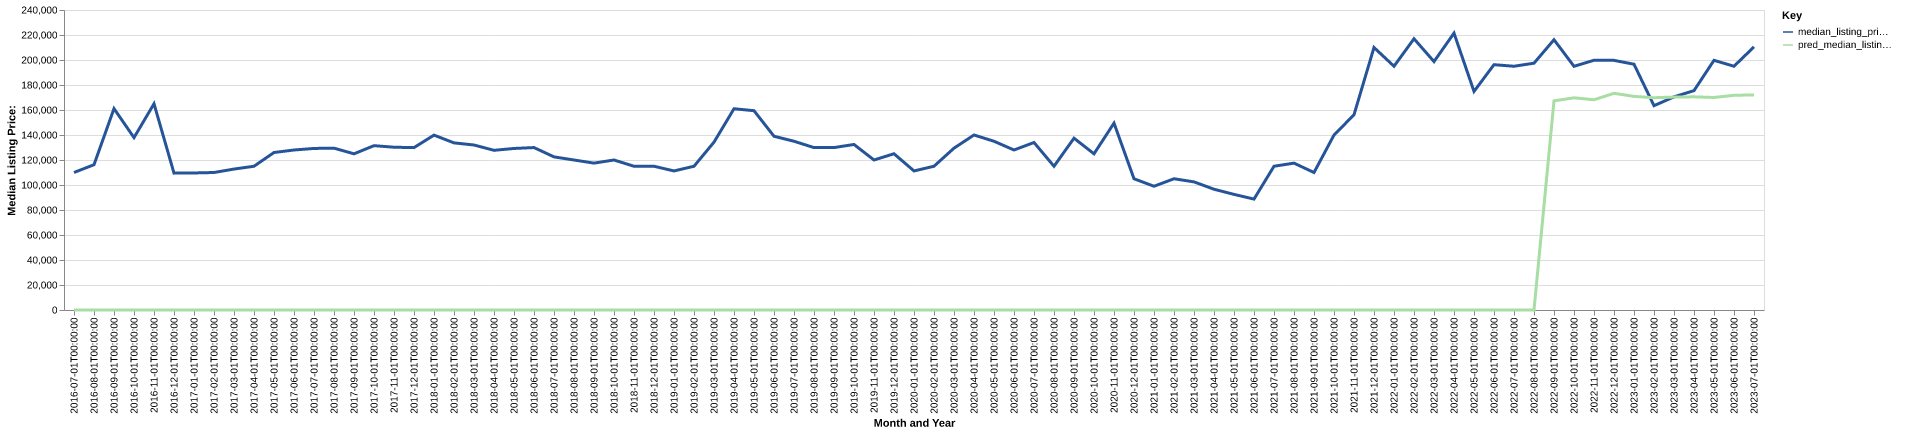

Source data for this figure (header and first rows):
date, time_idx, median_listing_price, thirty_year_interest_rate_five, month, county_name, active_listing_count, median_days_on_market, pred_median_listing_price, month_year
2016-07-01, 0, 110000, 3.72, 7, craig, ok, 62.0, 86.0, 0, Jul-2016
2016-08-01, 1, 116225, 3.73, 8, craig, ok, 63.0, 88.0, 0, Aug-2016
2016-09-01, 2, 161125, 3.66, 9, craig, ok, 54.0, 103.0, 0, Sep-2016
2016-10-01, 3, 137900, 3.64, 10, craig, ok, 53.0, 108.0, 0, Oct-2016
2016-11-01, 4, 165000, 3.66, 11, craig, ok, 46.0, 97.0, 0, Nov-2016
2016-12-01, 5, 109500, 3.48, 12, craig, ok, 46.0, 62.0, 0, Dec-2016
2017-01-01, 6, 109625, 3.45, 1, craig, ok, 48.0, 69.0, 0, Jan-2017
2017-02-01, 7, 110000, 3.5, 2, craig, ok, 52.0, 76.0, 0, Feb-2017
2017-03-01, 8, 112750, 3.52, 3, craig, ok, 56.0, 60.0, 0, Mar-2017
2017-04-01, 9, 115000, 4.03, 4, craig, ok, 60.0, 53.0, 0, Apr-2017
2017-05-01, 10, 126000, 4.32, 5, craig, ok, 64.0, 69.0, 0, May-2017
2017-06-01, 11, 128000, 4.2, 6, craig, ok, 66.0, 84.0, 0, Jun-2017
2017-07-01, 12, 129250, 4.19, 7, craig, ok, 73.0, 89.0, 0, Jul-2017
2017-08-01, 13, 129475, 4.3, 8, craig, ok, 68.0, 98.0, 0, Aug-2017
2017-09-01, 14, 124950, 4.1, 9, craig, ok, 67.0, 95.0, 0, Sep-2017
2017-10-01, 15, 131475, 4.05, 10, craig, ok, 71.0, 82.0, 0, Oct-2017
2017-11-01, 16, 130225, 3.94, 11, craig, ok, 69.0, 76.0, 0, Nov-2017
2017-12-01, 17, 129900, 4.03, 12, craig, ok, 59.0, 90.0, 0, Dec-2017
2018-01-01, 18, 139900, 3.93, 1, craig, ok, 54.0, 101.0, 0, Jan-2018
2018-02-01, 19, 133700, 3.83, 2, craig, ok, 53.0, 124.0, 0, Feb-2018
2018-03-01, 20, 132000, 3.94, 3, craig, ok, 55.0, 123.0, 0, Mar-2018
2018-04-01, 21, 127750, 3.95, 4, craig, ok, 50.0, 73.0, 0, Apr-2018
2018-05-01, 22, 129225, 3.99, 5, craig, ok, 50.0, 58.0, 0, May-2018
2018-06-01, 23, 129950, 4.15, 6, craig, ok, 54.0, 70.0, 0, Jun-2018
2018-07-01, 24, 122500, 4.4, 7, craig, ok, 57.0, 79.0, 0, Jul-2018
2018-08-01, 25, 120000, 4.46, 8, craig, ok, 58.0, 72.0, 0, Aug-2018
2018-09-01, 26, 117500, 4.58, 9, craig, ok, 64.0, 87.0, 0, Sep-2018
2018-10-01, 27, 120000, 4.66, 10, craig, ok, 60.0, 92.0, 0, Oct-2018
2018-11-01, 28, 115000, 4.62, 11, craig, ok, 53.0, 97.0, 0, Nov-2018
2018-12-01, 29, 115000, 4.54, 12, craig, ok, 48.0, 110.0, 0, Dec-2018
2019-01-01, 30, 111250, 4.6, 1, craig, ok, 45.0, 119.0, 0, Jan-2019
2019-02-01, 31, 115000, 4.72, 2, craig, ok, 46.0, 80.0, 0, Feb-2019
2019-03-01, 32, 134286, 4.9, 3, craig, ok, 45.0, 71.0, 0, Mar-2019
2019-04-01, 33, 161000, 4.94, 4, craig, ok, 48.0, 74.0, 0, Apr-2019
2019-05-01, 34, 159450, 4.75, 5, craig, ok, 50.0, 70.0, 0, May-2019
2019-06-01, 35, 139000, 4.51, 6, craig, ok, 52.0, 61.0, 0, Jun-2019
2019-07-01, 36, 135000, 4.41, 7, craig, ok, 50.0, 64.0, 0, Jul-2019
2019-08-01, 37, 129914, 4.41, 8, craig, ok, 46.0, 71.0, 0, Aug-2019
2019-09-01, 38, 129934, 4.2, 9, craig, ok, 44.0, 69.0, 0, Sep-2019
2019-10-01, 39, 132425, 4.14, 10, craig, ok, 43.0, 71.0, 0, Oct-2019
2019-11-01, 40, 120000, 3.84, 11, craig, ok, 43.0, 70.0, 0, Nov-2019
2019-12-01, 41, 125000, 3.81, 12, craig, ok, 48.0, 69.0, 0, Dec-2019
2020-01-01, 42, 111250, 3.75, 1, craig, ok, 46.0, 86.0, 0, Jan-2020
2020-02-01, 43, 115000, 3.73, 2, craig, ok, 43.0, 106.0, 0, Feb-2020
2020-03-01, 44, 129475, 3.78, 3, craig, ok, 44.0, 93.0, 0, Mar-2020
2020-04-01, 45, 140000, 3.75, 4, craig, ok, 43.0, 75.0, 0, Apr-2020
2020-05-01, 46, 135000, 3.74, 5, craig, ok, 34.0, 93.0, 0, May-2020
2020-06-01, 47, 128000, 3.72, 6, craig, ok, 30.0, 100.0, 0, Jun-2020
2020-07-01, 48, 134000, 3.49, 7, craig, ok, 29.0, 100.0, 0, Jul-2020
2020-08-01, 49, 115000, 3.65, 8, craig, ok, 22.0, 64.0, 0, Aug-2020
2020-09-01, 50, 137450, 3.33, 9, craig, ok, 20.0, 48.0, 0, Sep-2020
2020-10-01, 51, 124950, 3.28, 10, craig, ok, 23.0, 43.0, 0, Oct-2020
2020-11-01, 52, 149500, 3.21, 11, craig, ok, 24.0, 45.0, 0, Nov-2020
2020-12-01, 53, 105000, 3.07, 12, craig, ok, 23.0, 64.0, 0, Dec-2020
2021-01-01, 54, 99000, 2.99, 1, craig, ok, 24.0, 64.0, 0, Jan-2021
2021-02-01, 55, 105000, 2.93, 2, craig, ok, 22.0, 50.0, 0, Feb-2021
2021-03-01, 56, 102500, 2.88, 3, craig, ok, 14.0, 53.0, 0, Mar-2021
2021-04-01, 57, 96613, 2.84, 4, craig, ok, 13.0, 34.0, 0, Apr-2021
2021-05-01, 58, 92500, 2.71, 5, craig, ok, 16.0, 31.0, 0, May-2021
2021-06-01, 59, 88725, 2.79, 6, craig, ok, 21.0, 34.0, 0, Jun-2021
... 25 more rows
